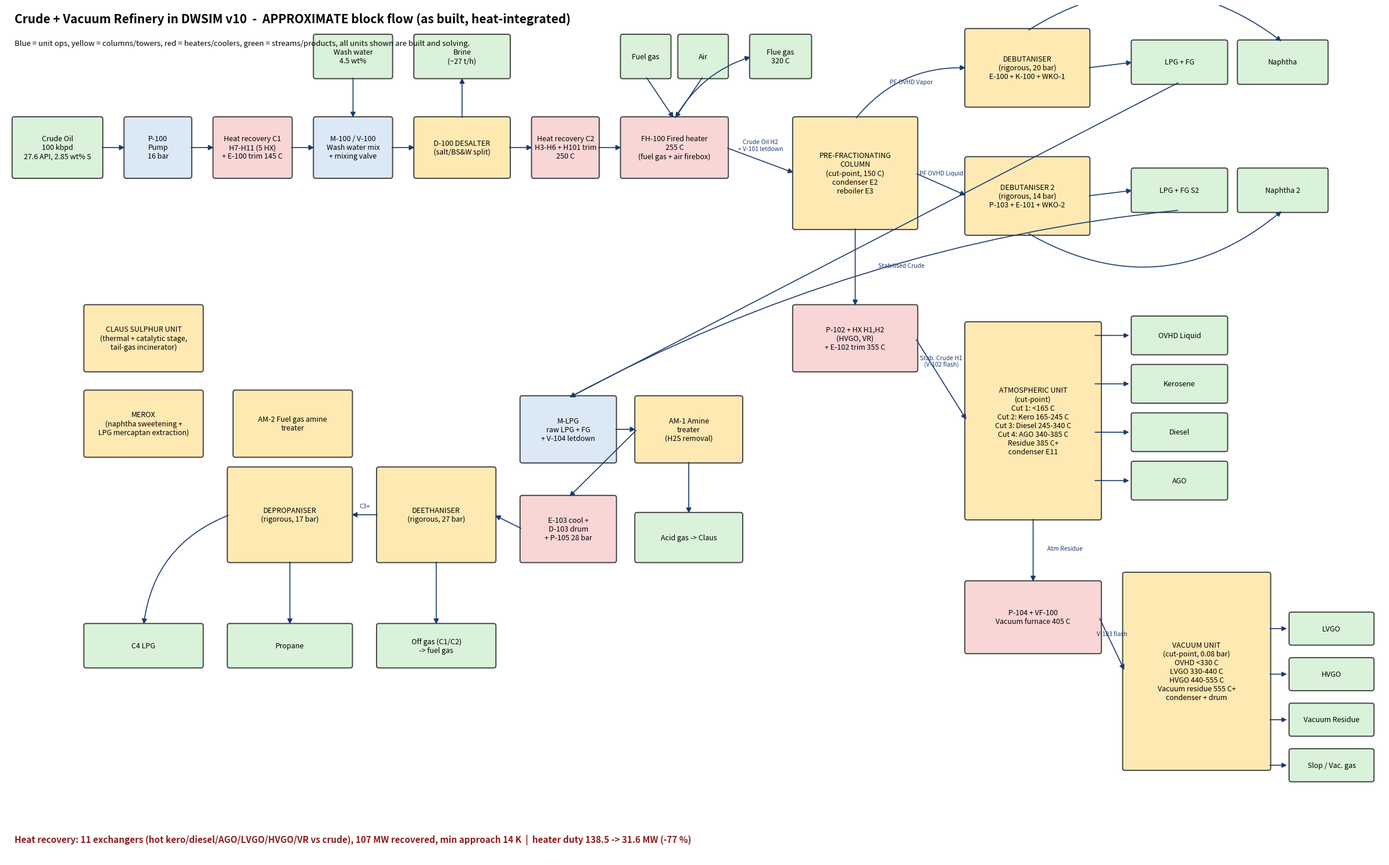

Python code for this plot: (Note: this script raises an exception after producing the figure.)
import os
"""Approximate block-flow diagram of the DWSIM refinery model built so far -> flowsheet_final.png"""
import matplotlib
matplotlib.use("Agg")
import matplotlib.pyplot as plt
from matplotlib.patches import FancyBboxPatch, FancyArrowPatch

fig, ax = plt.subplots(figsize=(24, 15))
ax.set_xlim(0, 48)
ax.set_ylim(0, 30)
ax.axis("off")

COL = {"unit": "#dbe9f6", "col": "#ffe9b3", "heat": "#f9d6d5", "plan": "#eeeeee", "prod": "#d9f2d9"}
boxes = {}


def box(key, x, y, w, h, text, kind="unit", dashed=False, fs=9):
    p = FancyBboxPatch((x, y), w, h, boxstyle="round,pad=0.08", fc=COL[kind], ec="#444",
                       lw=1.4, ls="--" if dashed else "-")
    ax.add_patch(p)
    ax.text(x + w / 2, y + h / 2, text, ha="center", va="center", fontsize=fs, wrap=True)
    boxes[key] = (x, y, w, h)


def anchor(key, side):
    x, y, w, h = boxes[key]
    return {"l": (x, y + h / 2), "r": (x + w, y + h / 2), "t": (x + w / 2, y + h), "b": (x + w / 2, y)}[side]


def arrow(a, sa, b, sb, label=None, dashed=False, off=(0, 0.25), rad=0.0):
    p0, p1 = anchor(a, sa), anchor(b, sb)
    ax.add_patch(FancyArrowPatch(p0, p1, arrowstyle="-|>", mutation_scale=13, lw=1.2, color="#1a3a6e",
                                 ls="--" if dashed else "-", connectionstyle=f"arc3,rad={rad}"))
    if label:
        ax.text((p0[0] + p1[0]) / 2 + off[0], (p0[1] + p1[1]) / 2 + off[1], label, fontsize=7.5, ha="center", color="#1a3a6e")


# ---- row 1: feed / desalting / furnace (y ~ 24)
box("crude", 0.3, 24, 3, 2, "Crude Oil\n100 kbpd\n27.6 API, 2.85 wt% S", "prod")
box("p100", 4.2, 24, 2.2, 2, "P-100\nPump\n16 bar")
box("e100", 7.3, 24, 2.6, 2, "Heat recovery C1\nH7-H11 (5 HX)\n+ E-100 trim 145 C", "heat")
box("mix", 10.8, 24, 2.6, 2, "M-100 / V-100\nWash water mix\n+ mixing valve")
box("desal", 14.3, 24, 3.2, 2, "D-100 DESALTER\n(salt/BS&W split)", "col")
box("h101", 18.4, 24, 2.2, 2, "Heat recovery C2\nH3-H6 + H101 trim\n250 C", "heat")
box("fh", 21.5, 24, 3.6, 2, "FH-100 Fired heater\n255 C\n(fuel gas + air firebox)", "heat")
box("ww", 10.8, 27.5, 2.6, 1.4, "Wash water\n4.5 wt%", "prod")
box("brine", 14.3, 27.5, 3.2, 1.4, "Brine\n(~27 t/h)", "prod")
box("fuel", 21.5, 27.5, 1.6, 1.4, "Fuel gas", "prod")
box("air", 23.5, 27.5, 1.6, 1.4, "Air", "prod")
box("flue", 26.0, 27.5, 2.0, 1.4, "Flue gas\n320 C", "prod")
for a, sa, b, sb in [("crude", "r", "p100", "l"), ("p100", "r", "e100", "l"), ("e100", "r", "mix", "l"), ("mix", "r", "desal", "l"),
                     ("desal", "r", "h101", "l"), ("h101", "r", "fh", "l")]:
    arrow(a, sa, b, sb)
arrow("ww", "b", "mix", "t")
arrow("desal", "t", "brine", "b")
arrow("fuel", "b", "fh", "t")
arrow("air", "b", "fh", "t")
arrow("fh", "t", "flue", "l", rad=-0.2)

# ---- row 2: PF column + branches (y ~ 16)
box("pf", 27.5, 22.2, 4.2, 3.8, "PRE-FRACTIONATING\nCOLUMN\n(cut-point, 150 C)\ncondenser E2\nreboiler E3", "col", fs=9)
arrow("fh", "r", "pf", "l", "Crude Oil H2\n+ V-101 letdown", off=(0, 0.35))
box("db1", 33.5, 26.5, 4.2, 2.6, "DEBUTANISER\n(rigorous, 20 bar)\nE-100 + K-100 + WKO-1", "col")
box("db2", 33.5, 22.0, 4.2, 2.6, "DEBUTANISER 2\n(rigorous, 14 bar)\nP-103 + E-101 + WKO-2", "col")
arrow("pf", "t", "db1", "l", "PF OVHD Vapor", off=(0, 0.35), rad=-0.25)
arrow("pf", "r", "db2", "l", "PF OVHD Liquid", off=(0, 0.35))
box("lpg1", 39.3, 27.3, 3.2, 1.4, "LPG + FG", "prod")
box("nap1", 43.0, 27.3, 3.0, 1.4, "Naphtha", "prod")
box("lpg2", 39.3, 22.8, 3.2, 1.4, "LPG + FG S2", "prod")
box("nap2", 43.0, 22.8, 3.0, 1.4, "Naphtha 2", "prod")
arrow("db1", "r", "lpg1", "l")
arrow("db1", "t", "nap1", "t", rad=-0.35)
arrow("db2", "r", "lpg2", "l")
arrow("db2", "b", "nap2", "b", rad=0.35)

# ---- row 3: atmospheric unit (y ~ 12)
box("e102", 27.5, 17.2, 4.2, 2.2, "P-102 + HX H1,H2\n(HVGO, VR)\n+ E-102 trim 355 C", "heat")
arrow("pf", "b", "e102", "t", "Stabilised Crude", off=(1.6, 0))
box("atm", 33.5, 12.0, 4.6, 6.8, "ATMOSPHERIC UNIT\n(cut-point)\nCut 1: <165 C\nCut 2: Kero 165-245 C\nCut 3: Diesel 245-340 C\nCut 4: AGO 340-385 C\nResidue 385 C+\ncondenser E11", "col")
arrow("e102", "r", "atm", "l", "Stab. Crude H1\n(V-102 flash)", off=(0, 0.45))
box("ovhd", 39.3, 17.8, 3.2, 1.2, "OVHD Liquid", "prod")
box("kero", 39.3, 16.1, 3.2, 1.2, "Kerosene", "prod")
box("dsl", 39.3, 14.4, 3.2, 1.2, "Diesel", "prod")
box("ago", 39.3, 12.7, 3.2, 1.2, "AGO", "prod")
for k, y in (("ovhd", 18.4), ("kero", 16.7), ("dsl", 15.0), ("ago", 13.3)):
    ax.add_patch(FancyArrowPatch((37.9, y), (39.2, y), arrowstyle="-|>", mutation_scale=12, lw=1.2, color="#1a3a6e"))

# ---- row 4: vacuum unit (y ~ 5)
box("vf", 33.5, 7.3, 4.6, 2.4, "P-104 + VF-100\nVacuum furnace 405 C", "heat")
arrow("atm", "b", "vf", "t", "Atm Residue", off=(1.1, 0))
box("vdu", 39.0, 3.2, 5.0, 6.8, "VACUUM UNIT\n(cut-point, 0.08 bar)\nOVHD <330 C\nLVGO 330-440 C\nHVGO 440-555 C\nVacuum residue 555 C+\ncondenser + drum", "col")
arrow("vf", "r", "vdu", "l", "V-103 flash", off=(0, 0.3))
box("lvgo", 44.8, 7.6, 2.8, 1.0, "LVGO", "prod")
box("hvgo", 44.8, 6.0, 2.8, 1.0, "HVGO", "prod")
box("vr", 44.8, 4.4, 2.8, 1.0, "Vacuum Residue", "prod")
box("vslop", 44.8, 2.8, 2.8, 1.0, "Slop / Vac. gas", "prod")
for y in (8.1, 6.5, 4.9, 3.3):
    ax.add_patch(FancyArrowPatch((44.0, y), (44.7, y), arrowstyle="-|>", mutation_scale=12, lw=1.2, color="#1a3a6e"))

# ---- row 5: gas plant (y ~ 12 -> left)
box("mlpg", 18.0, 14.0, 3.2, 2.2, "M-LPG\nraw LPG + FG\n+ V-104 letdown")
box("am1", 22.0, 14.0, 3.6, 2.2, "AM-1 Amine\ntreater\n(H2S removal)", "col")
box("acid", 22.0, 10.5, 3.6, 1.6, "Acid gas -> Claus", "prod")
box("e103", 18.0, 10.5, 3.2, 2.2, "E-103 cool +\nD-103 drum\n+ P-105 28 bar", "heat")
box("de", 13.0, 10.5, 4.0, 3.2, "DEETHANISER\n(rigorous, 27 bar)", "col")
box("dp", 7.8, 10.5, 4.2, 3.2, "DEPROPANISER\n(rigorous, 17 bar)", "col")
box("offgas", 13.0, 6.8, 4.0, 1.4, "Off gas (C1/C2)\n-> fuel gas", "prod")
box("c3", 7.8, 6.8, 4.2, 1.4, "Propane", "prod")
box("c4", 2.8, 6.8, 4.0, 1.4, "C4 LPG", "prod")
arrow("lpg1", "b", "mlpg", "t", "", rad=0.0)
arrow("lpg2", "b", "mlpg", "t", "", rad=0.1)
arrow("mlpg", "r", "am1", "l")
arrow("am1", "b", "acid", "t")
arrow("am1", "l", "e103", "t", rad=0.0)
arrow("e103", "l", "de", "r")
arrow("de", "l", "dp", "r", "C3+")
arrow("de", "b", "offgas", "t")
arrow("dp", "b", "c3", "t")
arrow("dp", "l", "c4", "t", rad=0.3)

# ---- planned (not yet built)
box("merox", 2.8, 14.2, 4.0, 2.2, "MEROX\n(naphtha sweetening +\nLPG mercaptan extraction)", "col")
box("claus", 2.8, 17.2, 4.0, 2.2, "CLAUS SULPHUR UNIT\n(thermal + catalytic stage,\ntail-gas incinerator)", "col")
box("fg", 8.0, 14.2, 4.0, 2.2, "AM-2 Fuel gas amine\ntreater", "col")

ax.text(0.3, 29.4, "Crude + Vacuum Refinery in DWSIM v10  -  APPROXIMATE block flow (as built, heat-integrated)", fontsize=15, weight="bold")
ax.text(0.3, 28.6, "Blue = unit ops, yellow = columns/towers, red = heaters/coolers, green = streams/products, all units shown are built and solving.",
        fontsize=9.5)
ax.text(0.3, 0.6, "Heat recovery: 11 exchangers (hot kero/diesel/AGO/LVGO/HVGO/VR vs crude), 107 MW recovered, min approach 14 K  |  heater duty 138.5 -> 31.6 MW (-77 %)", fontsize=11, weight="bold", color="#8a1c1c")
plt.tight_layout()
plt.savefig(os.path.join(os.path.dirname(os.path.dirname(os.path.abspath(__file__))), "flowsheet_final.png"), dpi=110)
print("saved")
